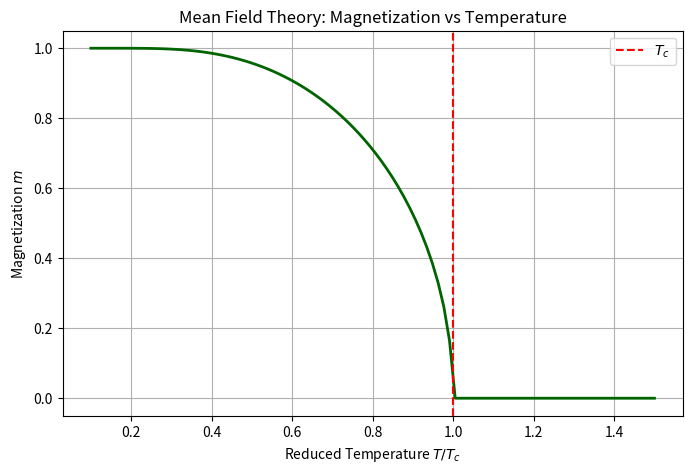

Here is the Python script that generated this plot:
%matplotlib inline
import numpy as np
import matplotlib.pyplot as plt
from scipy.optimize import fsolve

# Mean Field Theory of Ferromagnetism
T_vals = np.linspace(0.1, 1.5, 100) # T/Tc
M_vals = []

for T in T_vals:
    if T < 1.0:
        # Solve m = tanh(m/T)
        m = fsolve(lambda m: m - np.tanh(m / T), 1.0)[0]
    else:
        m = 0.0
    M_vals.append(m)

plt.figure(figsize=(8, 5))
plt.plot(T_vals, M_vals, lw=2, color='darkgreen')
plt.axvline(1.0, color='r', linestyle='--', label='$T_c$')
plt.title("Mean Field Theory: Magnetization vs Temperature")
plt.xlabel(r"Reduced Temperature $T/T_c$")
plt.ylabel("Magnetization $m$")
plt.legend()
plt.grid(True)
plt.savefig("mean_field.png")
